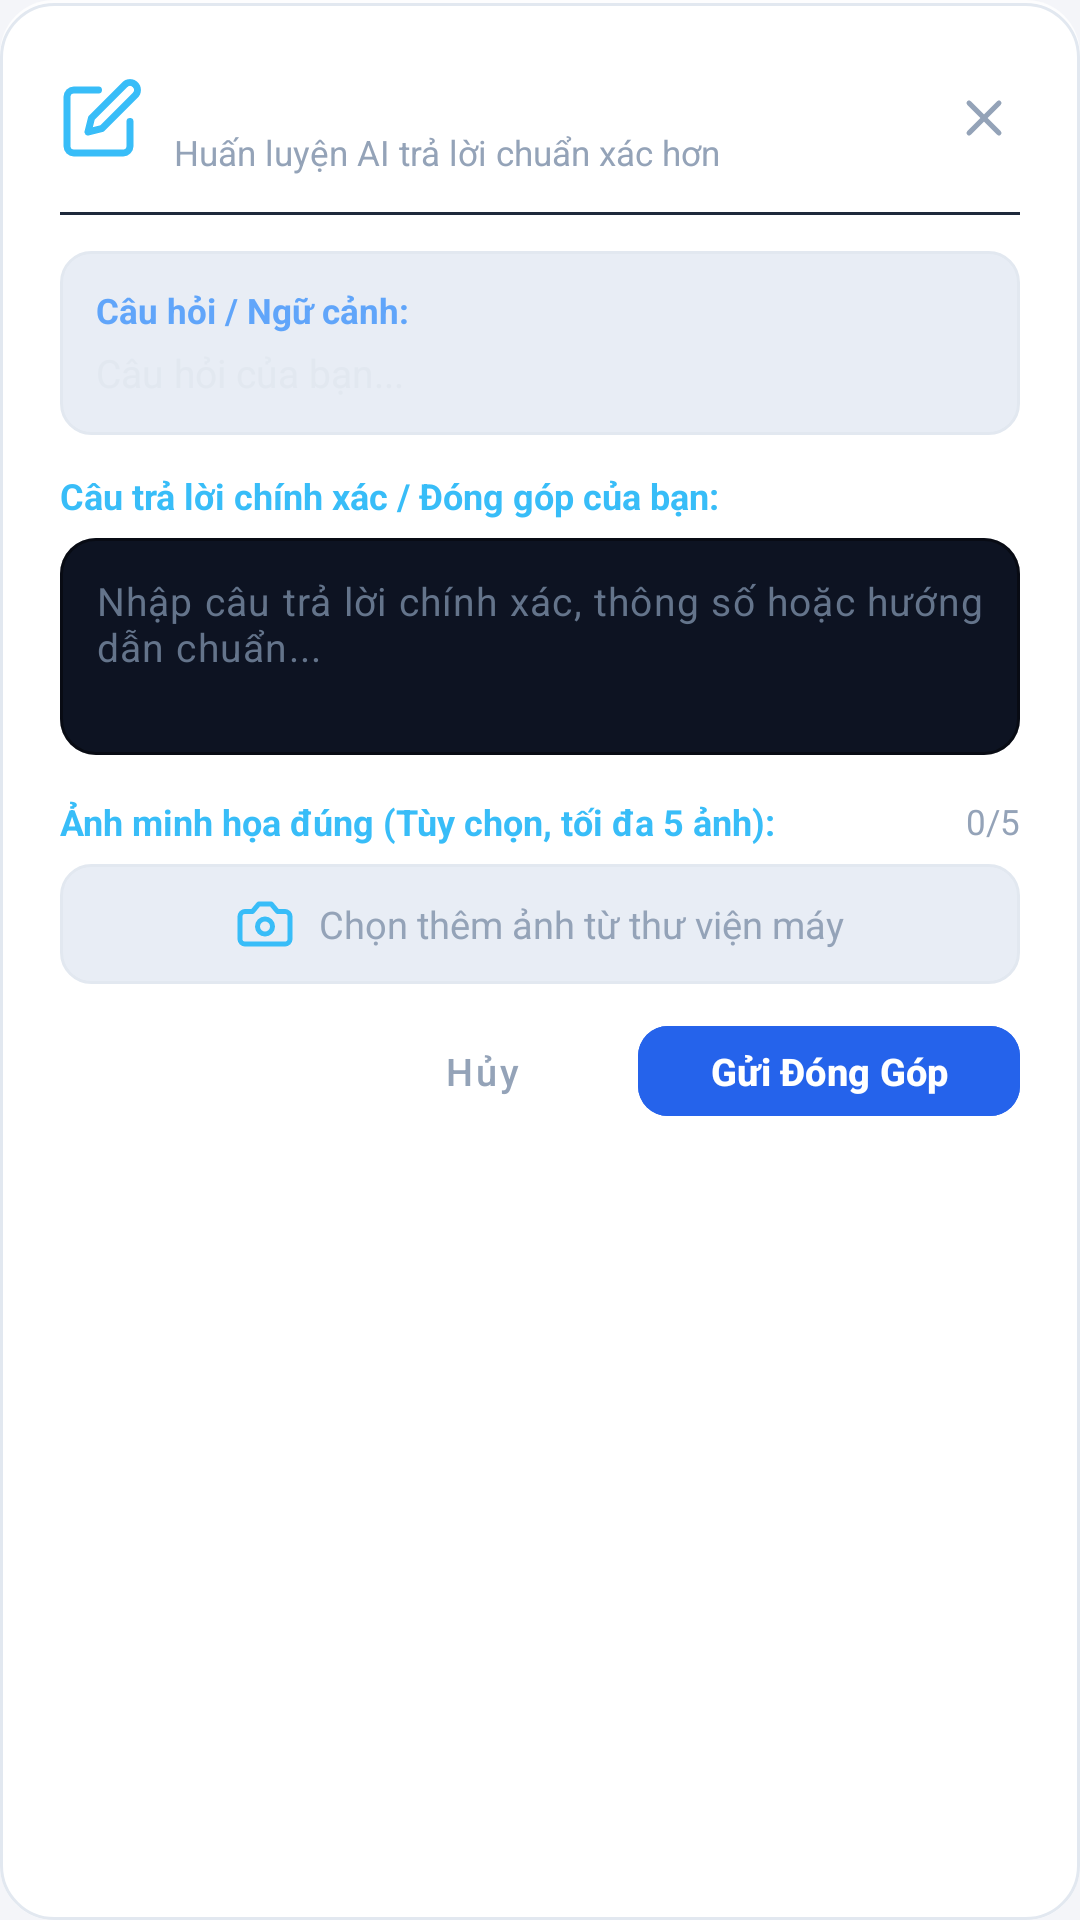

This screen was rendered from an Android layout file. Write that file and the resources it references.
<!-- AndroidManifest.xml: application theme Theme.FixNotificationXiaomi -->
<!-- res/layout/dialog_feedback_contribution.xml -->
<?xml version="1.0" encoding="utf-8"?>
<LinearLayout xmlns:android="http://schemas.android.com/apk/res/android"
  xmlns:app="http://schemas.android.com/apk/res-auto"
  android:layout_width="match_parent"
  android:layout_height="wrap_content"
  android:background="@drawable/bg_glass_card"
  android:orientation="vertical"
  android:padding="20dp">

  
  <LinearLayout
    android:layout_width="match_parent"
    android:layout_height="wrap_content"
    android:gravity="center_vertical"
    android:orientation="horizontal"
    android:layout_marginBottom="12dp">

    <ImageView
      android:layout_width="28dp"
      android:layout_height="28dp"
      android:src="@drawable/ic_edit_note"
      app:tint="#38BDF8" />

    <LinearLayout
      android:layout_width="0dp"
      android:layout_height="wrap_content"
      android:layout_marginStart="10dp"
      android:layout_weight="1"
      android:orientation="vertical">

      <TextView
        android:layout_width="wrap_content"
        android:layout_height="wrap_content"
        android:text="Đóng Góp Dữ Liệu Cho Limi AI"
        android:textColor="#FFFFFF"
        android:textSize="15.5sp"
        android:textStyle="bold" />

      <TextView
        android:layout_width="wrap_content"
        android:layout_height="wrap_content"
        android:layout_marginTop="2dp"
        android:text="Huấn luyện AI trả lời chuẩn xác hơn"
        android:textColor="#94A3B8"
        android:textSize="11.5sp" />
    </LinearLayout>

    <ImageView
      android:id="@+id/btnCloseFeedbackDialog"
      android:layout_width="24dp"
      android:layout_height="24dp"
      android:padding="2dp"
      android:src="@drawable/ic_close_white"
      android:background="?attr/selectableItemBackgroundBorderless"
      app:tint="#94A3B8" />
  </LinearLayout>

  <View
    android:layout_width="match_parent"
    android:layout_height="1dp"
    android:background="#1E293B"
    android:layout_marginBottom="12dp" />

  
  <LinearLayout
    android:layout_width="match_parent"
    android:layout_height="wrap_content"
    android:background="@drawable/bg_code_box"
    android:orientation="vertical"
    android:padding="12dp"
    android:layout_marginBottom="12dp">

    <TextView
      android:layout_width="wrap_content"
      android:layout_height="wrap_content"
      android:text="Câu hỏi / Ngữ cảnh:"
      android:textColor="#60A5FA"
      android:textSize="11.5sp"
      android:textStyle="bold" />

    <TextView
      android:id="@+id/tvFeedbackQuestion"
      android:layout_width="match_parent"
      android:layout_height="wrap_content"
      android:layout_marginTop="4dp"
      android:text="Câu hỏi của bạn..."
      android:textColor="#E2E8F0"
      android:textSize="13sp" />
  </LinearLayout>

  
  <TextView
    android:layout_width="wrap_content"
    android:layout_height="wrap_content"
    android:text="Câu trả lời chính xác / Đóng góp của bạn:"
    android:textColor="#38BDF8"
    android:textSize="12sp"
    android:textStyle="bold"
    android:layout_marginBottom="6dp" />

  <com.google.android.material.textfield.TextInputLayout
    android:layout_width="match_parent"
    android:layout_height="wrap_content"
    android:layout_marginBottom="14dp"
    app:boxBackgroundColor="#0D1322"
    app:boxCornerRadiusBottomEnd="12dp"
    app:boxCornerRadiusBottomStart="12dp"
    app:boxCornerRadiusTopEnd="12dp"
    app:boxCornerRadiusTopStart="12dp"
    app:boxStrokeColor="#38BDF8"
    app:boxStrokeWidth="1dp"
    app:hintEnabled="false">

    <com.google.android.material.textfield.TextInputEditText
      android:id="@+id/etFeedbackCorrectionAnswer"
      android:layout_width="match_parent"
      android:layout_height="wrap_content"
      android:gravity="top|start"
      android:hint="Nhập câu trả lời chính xác, thông số hoặc hướng dẫn chuẩn..."
      android:inputType="textMultiLine"
      android:minLines="3"
      android:maxLines="8"
      android:padding="12dp"
      android:textColor="#FFFFFF"
      android:textColorHint="#64748B"
      android:textSize="13sp" />
  </com.google.android.material.textfield.TextInputLayout>

  
  <LinearLayout
    android:layout_width="match_parent"
    android:layout_height="wrap_content"
    android:gravity="center_vertical"
    android:orientation="horizontal"
    android:layout_marginBottom="6dp">

    <TextView
      android:layout_width="0dp"
      android:layout_height="wrap_content"
      android:layout_weight="1"
      android:text="Ảnh minh họa đúng (Tùy chọn, tối đa 5 ảnh):"
      android:textColor="#38BDF8"
      android:textSize="12sp"
      android:textStyle="bold" />

    <TextView
      android:id="@+id/tvFeedbackImageCount"
      android:layout_width="wrap_content"
      android:layout_height="wrap_content"
      android:text="0/5"
      android:textColor="#94A3B8"
      android:textSize="11.5sp" />
  </LinearLayout>

  
  <LinearLayout
    android:id="@+id/layoutPickFeedbackImage"
    android:layout_width="match_parent"
    android:layout_height="40dp"
    android:background="@drawable/bg_code_box"
    android:gravity="center"
    android:orientation="horizontal"
    android:clickable="true"
    android:focusable="true"
    android:layout_marginBottom="10dp">

    <ImageView
      android:layout_width="20dp"
      android:layout_height="20dp"
      android:src="@drawable/ic_tab_camera"
      app:tint="#38BDF8" />

    <TextView
      android:layout_width="wrap_content"
      android:layout_height="wrap_content"
      android:layout_marginStart="8dp"
      android:text="Chọn thêm ảnh từ thư viện máy"
      android:textColor="#94A3B8"
      android:textSize="12.5sp" />
  </LinearLayout>

  
  <HorizontalScrollView
    android:id="@+id/scrollFeedbackImages"
    android:layout_width="match_parent"
    android:layout_height="wrap_content"
    android:visibility="gone"
    android:scrollbars="none"
    android:layout_marginBottom="12dp">

    <LinearLayout
      android:id="@+id/layoutFeedbackMultiImagesContainer"
      android:layout_width="wrap_content"
      android:layout_height="wrap_content"
      android:orientation="horizontal"
      android:gravity="center_vertical" />
  </HorizontalScrollView>

  
  <LinearLayout
    android:layout_width="match_parent"
    android:layout_height="wrap_content"
    android:gravity="end"
    android:orientation="horizontal">

    <com.google.android.material.button.MaterialButton
      android:id="@+id/btnCancelFeedback"
      style="@style/Widget.MaterialComponents.Button.TextButton"
      android:layout_width="wrap_content"
      android:layout_height="38dp"
      android:layout_marginEnd="8dp"
      android:text="Hủy"
      android:textColor="#94A3B8"
      android:textSize="12.5sp"
      android:textAllCaps="false" />

    <com.google.android.material.button.MaterialButton
      android:id="@+id/btnSubmitFeedbackCorrection"
      android:layout_width="wrap_content"
      android:layout_height="38dp"
      android:backgroundTint="#2563EB"
      android:text="Gửi Đóng Góp"
      android:textColor="#FFFFFF"
      android:textSize="12.5sp"
      android:textStyle="bold"
      android:textAllCaps="false"
      app:cornerRadius="10dp" />
  </LinearLayout>
</LinearLayout>
<!-- resources referenced by this layout -->
<resources>
  <!-- drawable bg_code_box (drawable) -->
  <?xml version="1.0" encoding="utf-8"?>
  <shape xmlns:android="http://schemas.android.com/apk/res/android"
      android:shape="rectangle">
      <corners android:radius="10dp" />
      <solid android:color="@color/button_capsule_bg" />
      <stroke
          android:width="1dp"
          android:color="@color/glass_card_stroke" />
  </shape>
  <!-- drawable bg_glass_card (drawable) -->
  <?xml version="1.0" encoding="utf-8"?>
  <layer-list xmlns:android="http://schemas.android.com/apk/res/android">
      
      <item>
          <shape android:shape="rectangle">
              <corners android:radius="18dp" />
              <solid android:color="@color/glass_card_highlight" />
          </shape>
      </item>
      <item android:top="1dp">
          <shape android:shape="rectangle">
              <corners android:radius="17.5dp" />
              <solid android:color="@color/glass_card_bg" />
              <stroke
                  android:width="1dp"
                  android:color="@color/glass_card_stroke" />
          </shape>
      </item>
  </layer-list>
  <!-- drawable ic_close_white (drawable) -->
  <vector xmlns:android="http://schemas.android.com/apk/res/android"
      android:width="24dp"
      android:height="24dp"
      android:viewportWidth="24"
      android:viewportHeight="24">
      
      <path
          android:fillColor="#00000000"
          android:strokeColor="#FFFFFF"
          android:strokeWidth="2"
          android:strokeLineCap="round"
          android:strokeLineJoin="round"
          android:pathData="M18,6L6,18 M6,6l12,12" />
  </vector>
  <!-- drawable ic_edit_note (drawable) -->
  <vector xmlns:android="http://schemas.android.com/apk/res/android"
      android:width="24dp"
      android:height="24dp"
      android:viewportWidth="24"
      android:viewportHeight="24">
      
      <path
          android:fillColor="#00000000"
          android:strokeColor="#FFFFFF"
          android:strokeWidth="2"
          android:strokeLineCap="round"
          android:strokeLineJoin="round"
          android:pathData="M11,4H4a2,2 0 0,0 -2,2v14a2,2 0 0,0 2,2h14a2,2 0 0,0 2,-2v-7" />
      <path
          android:fillColor="#00000000"
          android:strokeColor="#FFFFFF"
          android:strokeWidth="2"
          android:strokeLineCap="round"
          android:strokeLineJoin="round"
          android:pathData="M18.5,2.5a2.12,2.12 0 0,1 3,3L12,15l-4,1 1,-4 9.5,-9.5z" />
  </vector>
  <style name="Theme.FixNotificationXiaomi" parent="Theme.Material3.DayNight.NoActionBar">
          <item name="colorPrimary">@color/primary</item>
          <item name="colorOnPrimary">@color/on_primary</item>
          <item name="android:statusBarColor">@color/bg_dark</item>
          <item name="android:windowBackground">@color/bg_dark</item>
          
          <item name="android:navigationBarColor">@android:color/transparent</item>
          <item name="android:windowLightStatusBar">true</item>
          <item name="android:windowLightNavigationBar">true</item>
          <item name="android:enforceNavigationBarContrast" tools:targetApi="q">false</item>
          <item name="android:alertDialogTheme">@style/AppAlertDialogTheme</item>
          <item name="materialAlertDialogTheme">@style/AppAlertDialogTheme</item>
      </style>
  <color name="button_capsule_bg">#E8EDF5</color>
  <color name="glass_card_stroke">#E2E8F0</color>
  <color name="glass_card_highlight">#CCFFFFFF</color>
  <color name="glass_card_bg">#F5FFFFFF</color>
  <color name="primary">#FF6900</color>
  <color name="on_primary">#FFFFFF</color>
  <color name="bg_dark">#F4F5F9</color>
  <style name="AppAlertDialogTheme" parent="ThemeOverlay.Material3.MaterialAlertDialog">
          <item name="android:windowAnimationStyle">@style/DialogPopAnimation</item>
      </style>
  <style name="DialogPopAnimation">
          <item name="android:windowEnterAnimation">@anim/dialog_pop_enter</item>
          <item name="android:windowExitAnimation">@anim/dialog_pop_exit</item>
      </style>
</resources>
